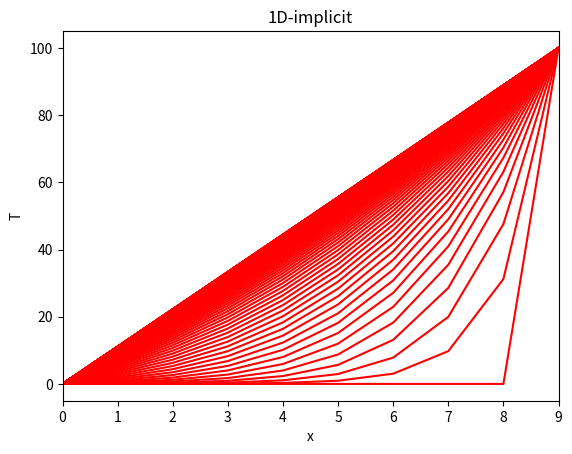

Source code (Python):
import numpy as np
import scipy.linalg as linalg
import matplotlib.pyplot as plt
from matplotlib import animation
from mpl_toolkits.mplot3d import Axes3D

# ---------- parameter ----------
n = 10
STEP = 100
A = np.zeros([n, n])

k = 1.0
delta_t = 0.66
delta_x = 1.0

T = np.zeros(n)
T[n-1] = 100
S = np.zeros(n)

A[0][0] = 1
A[n-1][n-1] = 1
for i in range(1, n-1):
    A[i][i-1] = - k * delta_t / (delta_x * delta_x)
    A[i][i] = (1.0 + 2 * k * delta_t / (delta_x * delta_x))
    A[i][i+1] = - k * delta_t / (delta_x * delta_x)
LU = linalg.lu_factor(A)

fig = plt.figure()
ims = [plt.plot(T, 'r')]

for i in range(STEP):
    T = linalg.lu_solve(LU, T + S * delta_t)
    ims.append(plt.plot(T, 'r'))

plt.title('1D-implicit')
plt.ylabel('T')
plt.xlabel('x')
plt.xlim([0, n-1])

ani = animation.ArtistAnimation(fig, ims)
plt.show()
# ani.save("n4_S5.gif", writer="imagemagick")
